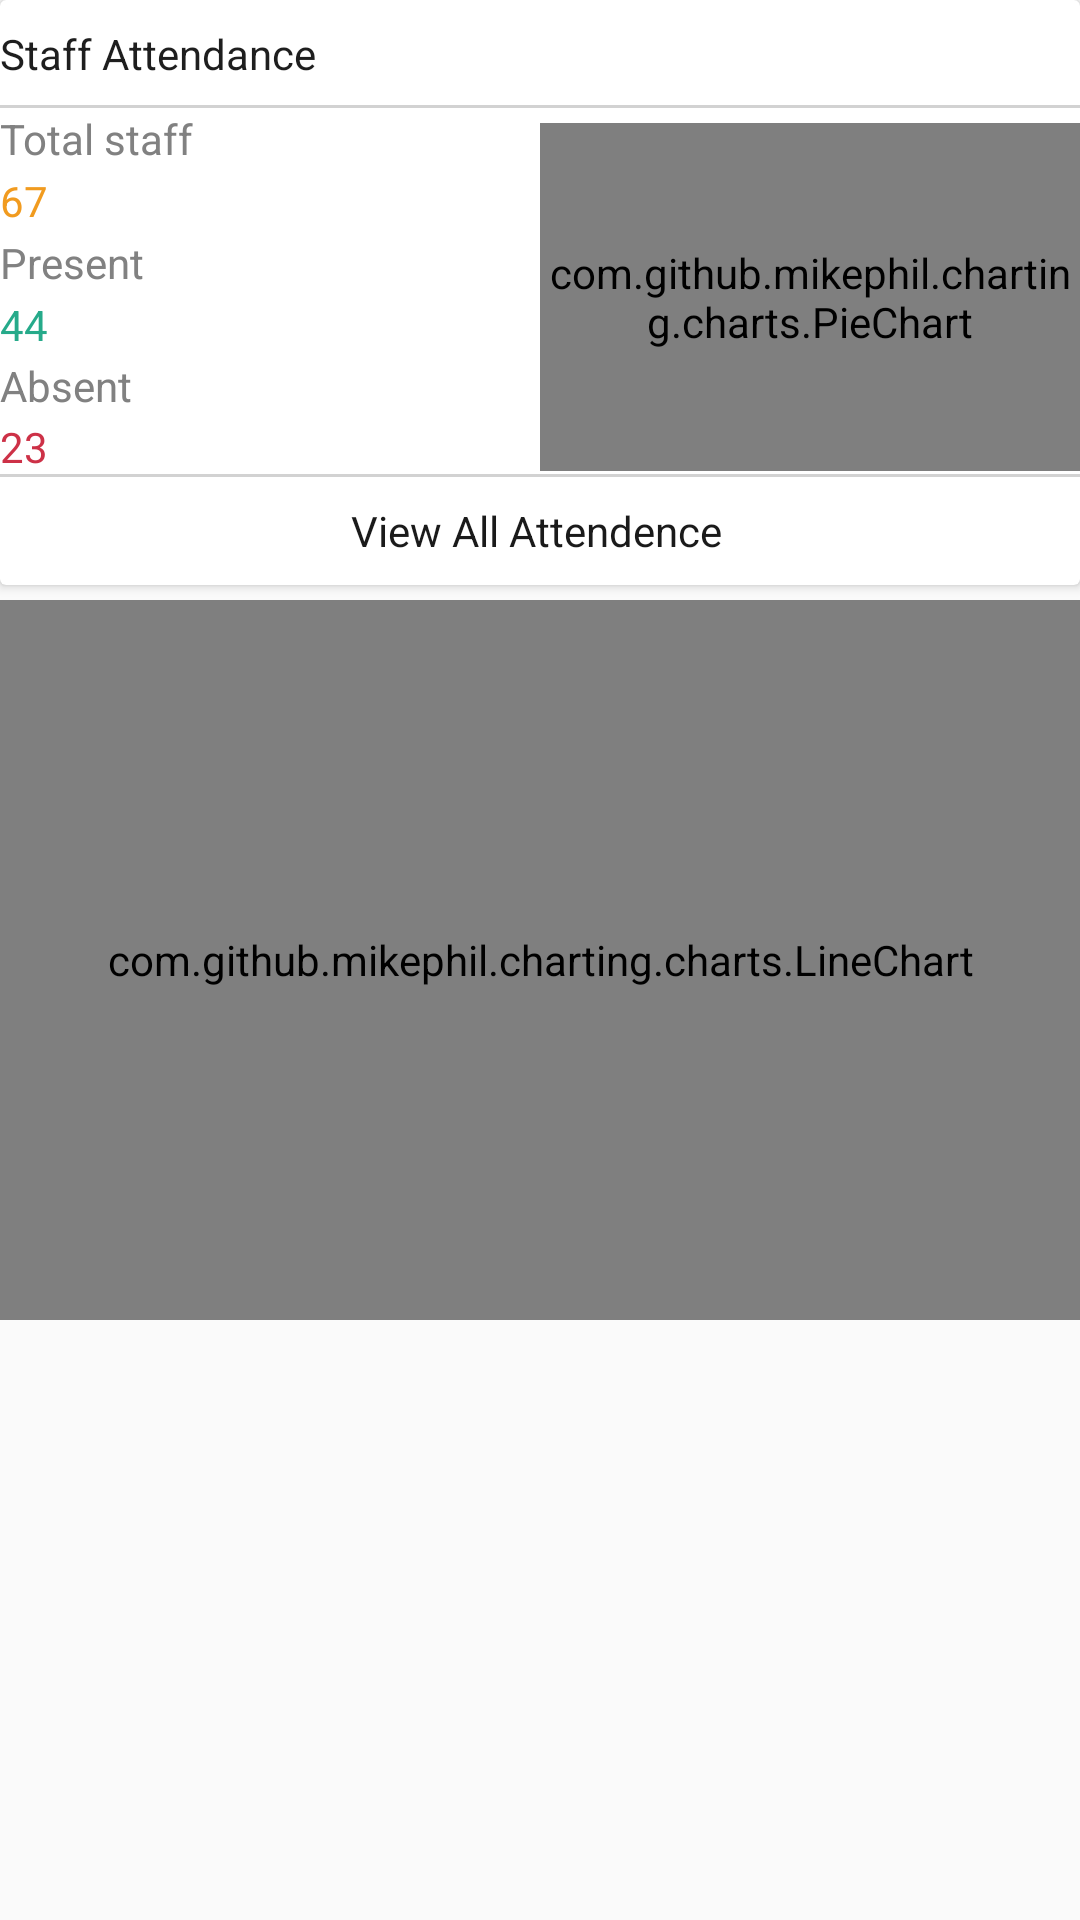

Here is an Android app screen rendered from its layout file. Give the layout XML and the strings, colors and styles it references.
<!-- AndroidManifest.xml: application theme AppTheme -->
<!-- res/layout/activity_graph.xml -->
<?xml version="1.0" encoding="utf-8"?>

<LinearLayout
        xmlns:android="http://schemas.android.com/apk/res/android"
        xmlns:tools="http://schemas.android.com/tools"
        android:layout_width="match_parent"
        android:layout_height="match_parent"
        android:orientation="vertical"
        tools:context="door.cyron.house.housedoor.graph.GraphActivity">
    <androidx.cardview.widget.CardView
            android:id="@+id/staffAtt"
            android:layout_width="match_parent"
            android:layout_height="195dp">

        <RelativeLayout
                android:layout_width="match_parent"
                android:layout_height="match_parent"
                android:orientation="vertical">

            <RelativeLayout

                    android:id="@+id/staffAttRel"
                    android:layout_width="match_parent"
                    android:layout_height="36dp"
                    android:gravity="center_vertical"
                    android:orientation="horizontal">

                <TextView
                        android:id="@+id/staffAttHeader"
                        android:layout_width="wrap_content"
                        android:text="Staff Attendance"
                        android:textColor="#1e1e1e"
                        android:gravity="center_vertical"
                        android:layout_height="match_parent"/>

                <ImageView
                        android:id="@+id/staffAttMore"
                        android:layout_width="wrap_content"
                        android:layout_height="wrap_content"
                        android:layout_centerVertical="true"
                        android:layout_alignParentRight="true"/>
                <View
                        android:layout_width="match_parent"
                        android:layout_height="1dp"
                        android:background="#d2d2d2"
                        android:layout_alignParentBottom="true"/>
            </RelativeLayout>

            <RelativeLayout
                    android:layout_below="@+id/staffAttRel"

                    android:layout_above="@+id/staffAttFootlay"
                    android:layout_width="match_parent"
                    android:layout_height="match_parent">
                <LinearLayout
                        android:layout_width="match_parent"
                        android:layout_height="match_parent"
                        android:orientation="horizontal">
                    <LinearLayout
                            android:layout_width="match_parent"
                            android:layout_height="match_parent"
                            android:orientation="vertical"
                            android:layout_weight="1">
                        <TextView
                                android:id="@+id/staffAttTotalStaff"
                                android:layout_width="match_parent"
                                android:layout_height="match_parent"
                                android:textColor="#818181"
                                android:text="Total staff"
                                android:gravity="center_vertical"
                                android:layout_weight="1"/>
                        <TextView
                                android:id="@+id/staffAttTotalStaffValue"
                                android:layout_width="match_parent"
                                android:layout_height="match_parent"
                                android:textColor="#f19b1f"
                                android:text="67"
                                android:gravity="center_vertical"
                                android:layout_weight="1"/>
                        <TextView
                                android:id="@+id/staffAttPresent"
                                android:layout_width="match_parent"
                                android:layout_height="match_parent"
                                android:textColor="#818181"
                                android:text="Present"
                                android:gravity="center_vertical"
                                android:layout_weight="1"/>
                        <TextView
                                android:id="@+id/staffAttPresentValue"
                                android:layout_width="match_parent"
                                android:layout_height="match_parent"
                                android:textColor="#26aa8a"
                                android:text="44"
                                android:gravity="center_vertical"
                                android:layout_weight="1"/>
                        <TextView
                                android:id="@+id/staffAttAbsent"
                                android:layout_width="match_parent"
                                android:layout_height="match_parent"
                                android:textColor="#818181"
                                android:text="Absent"
                                android:gravity="center_vertical"
                                android:layout_weight="1"/>
                        <TextView
                                android:id="@+id/staffAttAbsentValue"
                                android:layout_width="match_parent"
                                android:layout_height="match_parent"
                                android:textColor="#cd3147"
                                android:text="23"
                                android:gravity="center_vertical"
                                android:layout_weight="1"/>
                    </LinearLayout>
                    <LinearLayout
                            android:layout_width="match_parent"
                            android:layout_height="match_parent"
                            android:layout_marginBottom="2dp"
                            android:layout_weight="1">
                        <com.github.mikephil.charting.charts.PieChart
                                android:id="@+id/staffAttChart"
                                android:layout_width="match_parent"
                                android:layout_height="match_parent"
                                android:layout_marginTop="5dp"
                                android:background="@android:color/white"/>

                    </LinearLayout>
                </LinearLayout>


                <View
                        android:layout_width="match_parent"
                        android:layout_height="1dp"
                        android:background="#d2d2d2"
                        android:layout_alignParentBottom="true"/>


            </RelativeLayout>

            <LinearLayout
                    android:layout_alignParentBottom="true"
                    android:id="@+id/staffAttFootlay"
                    android:layout_width="match_parent"
                    android:layout_height="36dp"
                    android:gravity="center"
                    android:orientation="horizontal">

                <TextView
                        android:id="@+id/staffAttViewAll"
                        android:layout_width="wrap_content"
                        android:layout_height="match_parent"
                        android:gravity="center"
                        android:layout_gravity="center"
                        android:textColor="#1a1a1a"
                        android:text="View All Attendence"
                />

                <ImageView
                        android:contentDescription="View All Attendence"
                        android:layout_width="wrap_content"
                        android:layout_height="wrap_content"
                        android:layout_gravity="center"
                        android:layout_marginLeft="2dp"
                        android:layout_marginTop="1dp"
                        android:gravity="center"/>
            </LinearLayout>
        </RelativeLayout>

    </androidx.cardview.widget.CardView>

    <com.github.mikephil.charting.charts.LineChart
            android:id="@+id/progressReportChart"
            android:layout_width="match_parent"
            android:layout_height="240dp"
            android:layout_marginTop="5dp"
            android:background="@android:color/white"/>

</LinearLayout>
<!-- resources referenced by this layout -->
<resources>
  <style name="AppTheme" parent="Theme.AppCompat.Light.NoActionBar">
          
          <item name="colorPrimary">@color/colorPrimary</item>
          <item name="colorPrimaryDark">@color/colorPrimaryDark</item>
          <item name="colorAccent">@color/colorAccent</item>
  
      </style>
  <color name="colorPrimary">#64B5F6</color>
  <color name="colorPrimaryDark">#64B5F6</color>
  <color name="colorAccent">#D81B60</color>
</resources>
